Labelled photos from "data_split", an image-classification folder in militarychelick/mango_neiroset. The possible labels are: anthracnose, bacterial canker, cutting weevil, die back, gall midge, healthy, powdery mildew, sooty mould.

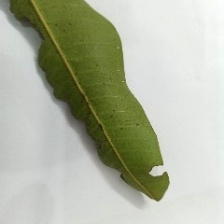
Label: bacterial canker

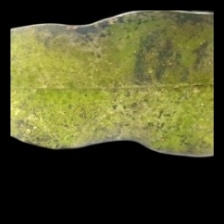
Label: powdery mildew

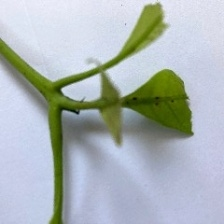
Label: cutting weevil

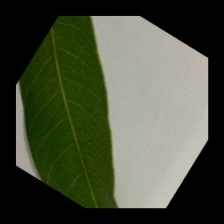
Label: healthy

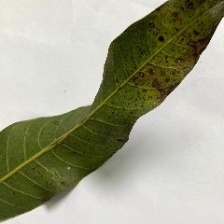
Label: sooty mould

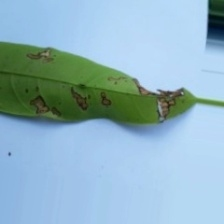
Label: anthracnose
